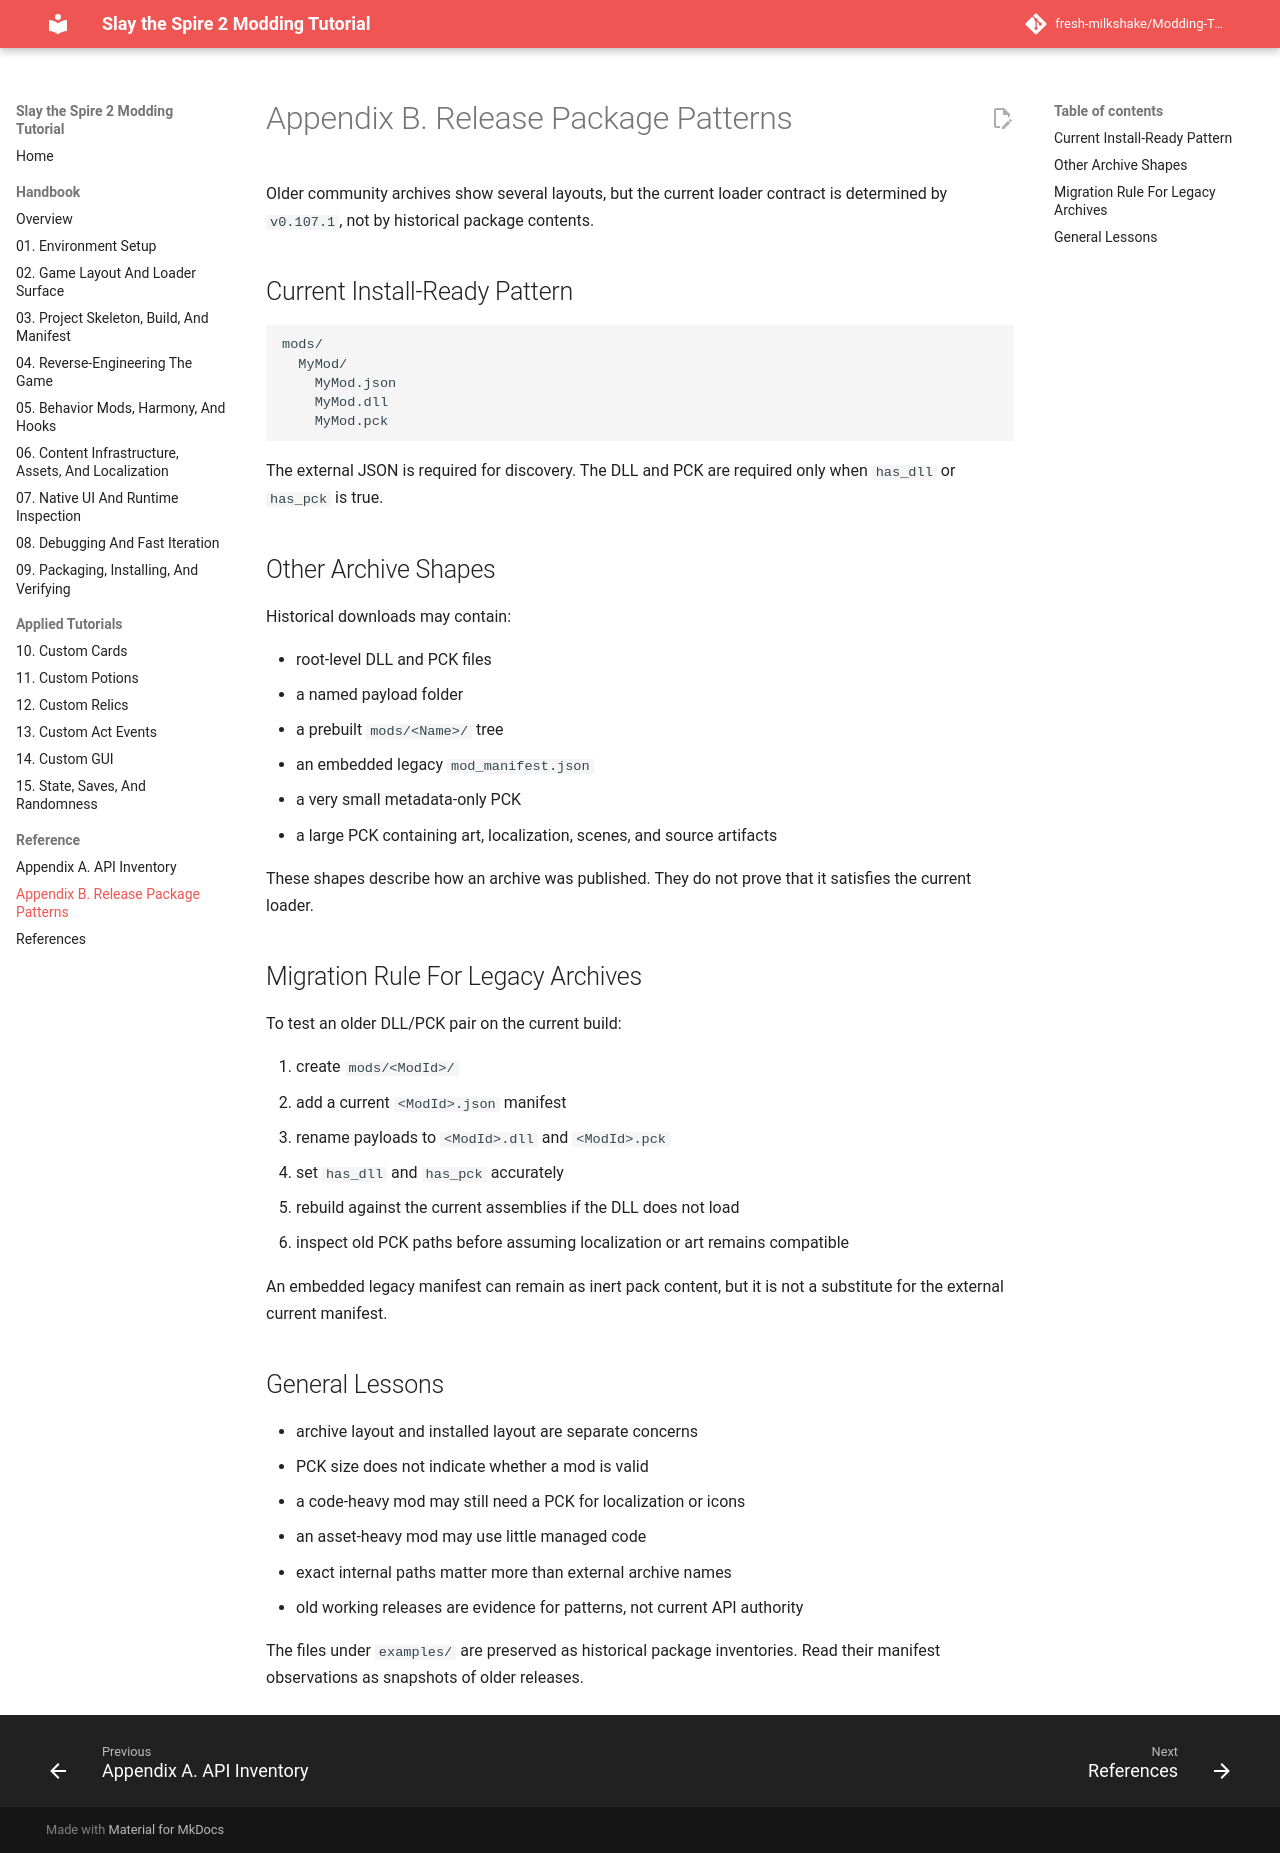

repository: fresh-milkshake/Modding-Tutorial · page: appendix-example-mods/index.html · generator: mkdocs

# Appendix B. Release Package Patterns

Older community archives show several layouts, but the current loader contract is determined by `v0.103.3`, not by historical package contents.

## Current Install-Ready Pattern

```text
mods/
  MyMod/
    MyMod.json
    MyMod.dll
    MyMod.pck
```

The external JSON is required for discovery. The DLL and PCK are required only when `has_dll` or `has_pck` is true.

## Other Archive Shapes

Historical downloads may contain:

- root-level DLL and PCK files
- a named payload folder
- a prebuilt `mods/<Name>/` tree
- an embedded legacy `mod_manifest.json`
- a very small metadata-only PCK
- a large PCK containing art, localization, scenes, and source artifacts

These shapes describe how an archive was published. They do not prove that it satisfies the current loader.

## Migration Rule For Legacy Archives

To test an older DLL/PCK pair on the current build:

1. create `mods/<ModId>/`
2. add a current `<ModId>.json` manifest
3. rename payloads to `<ModId>.dll` and `<ModId>.pck`
4. set `has_dll` and `has_pck` accurately
5. rebuild against the current assemblies if the DLL does not load
6. inspect old PCK paths before assuming localization or art remains compatible

An embedded legacy manifest can remain as inert pack content, but it is not a substitute for the external current manifest.

## General Lessons

- archive layout and installed layout are separate concerns
- PCK size does not indicate whether a mod is valid
- a code-heavy mod may still need a PCK for localization or icons
- an asset-heavy mod may use little managed code
- exact internal paths matter more than external archive names
- old working releases are evidence for patterns, not current API authority

The files under `examples/` are preserved as historical package inventories. Read their manifest observations as snapshots of older releases.
